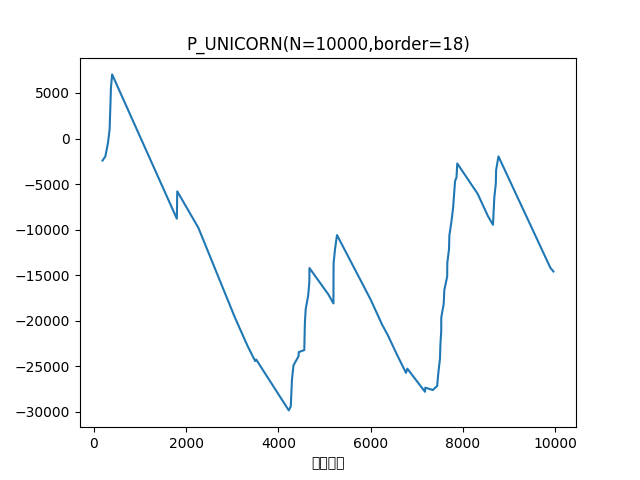

Source data for this figure (header and first rows):
総回転数, 回転数, 大当たり, 差玉
186, 186, 3R（確変）, -2418
247, 60, 10R（確変）, -1968
304, 56, 10R（確変）, -468
340, 35, 10R（確変）, 1032
349, 8, 10R（確変）, 2532
359, 9, 10R（確変）, 4032
368, 8, 10R（確変）, 5532
394, 25, 10R（確変）, 7032
1798, 1403, 10R*2（確変）, -8797
1807, 8, 10R（確変）, -5797
2264, 422, 3R（通常）, -9783
3058, 793, 3R（通常）, -19642
3337, 278, 3R（通常）, -22806
3496, 158, 3R（通常）, -24410
3519, 22, 10R*2（確変）, -24246
4227, 660, 3R（確変）, -29826
4270, 42, 10R（確変）, -29376
4283, 12, 10R（確変）, -27876
4297, 13, 10R（確変）, -26376
4329, 31, 10R（確変）, -24876
4439, 109, 3R（確変）, -23883
4442, 2, 10R（確変）, -23433
4563, 98, 10R*2（確変）, -23207
4576, 12, 10R（確変）, -20207
4594, 17, 10R（確変）, -18707
4648, 53, 10R（確変）, -17207
4673, 24, 10R（確変）, -15707
4675, 1, 10R（確変）, -14207
5083, 407, 3R（通常）, -17088
5196, 112, 10R*2（確変）, -18094
5197, 0, 10R（確変）, -15094
5200, 2, 10R（確変）, -13594
5231, 30, 10R（確変）, -12094
5273, 41, 10R（確変）, -10594
6006, 732, 3R（通常）, -17700
6248, 241, 3R（通常）, -20383
6376, 127, 3R（通常）, -21584
6580, 203, 3R（確変）, -23773
6769, 183, 3R（確変）, -25702
6800, 30, 10R（確変）, -25252
7181, 380, 3R（確変）, -27782
7189, 7, 10R（確変）, -27332
7352, 135, 3R（確変）, -27587
7446, 93, 10R（確変）, -27137
7473, 26, 10R（確変）, -25637
7507, 33, 10R（確変）, -24137
7516, 8, 10R（確変）, -22637
7534, 17, 10R（確変）, -21137
7535, 0, 10R（確変）, -19637
7588, 52, 10R（確変）, -18137
7601, 12, 10R（確変）, -16637
7663, 61, 10R（確変）, -15137
7666, 2, 10R（確変）, -13637
7703, 36, 10R（確変）, -12137
7711, 7, 10R（確変）, -10637
7755, 43, 10R（確変）, -9137
7791, 35, 10R（確変）, -7637
7813, 21, 10R（確変）, -6137
7834, 4, 3R（確変）, -4689
7866, 31, 10R（確変）, -4239
... 10 more rows
